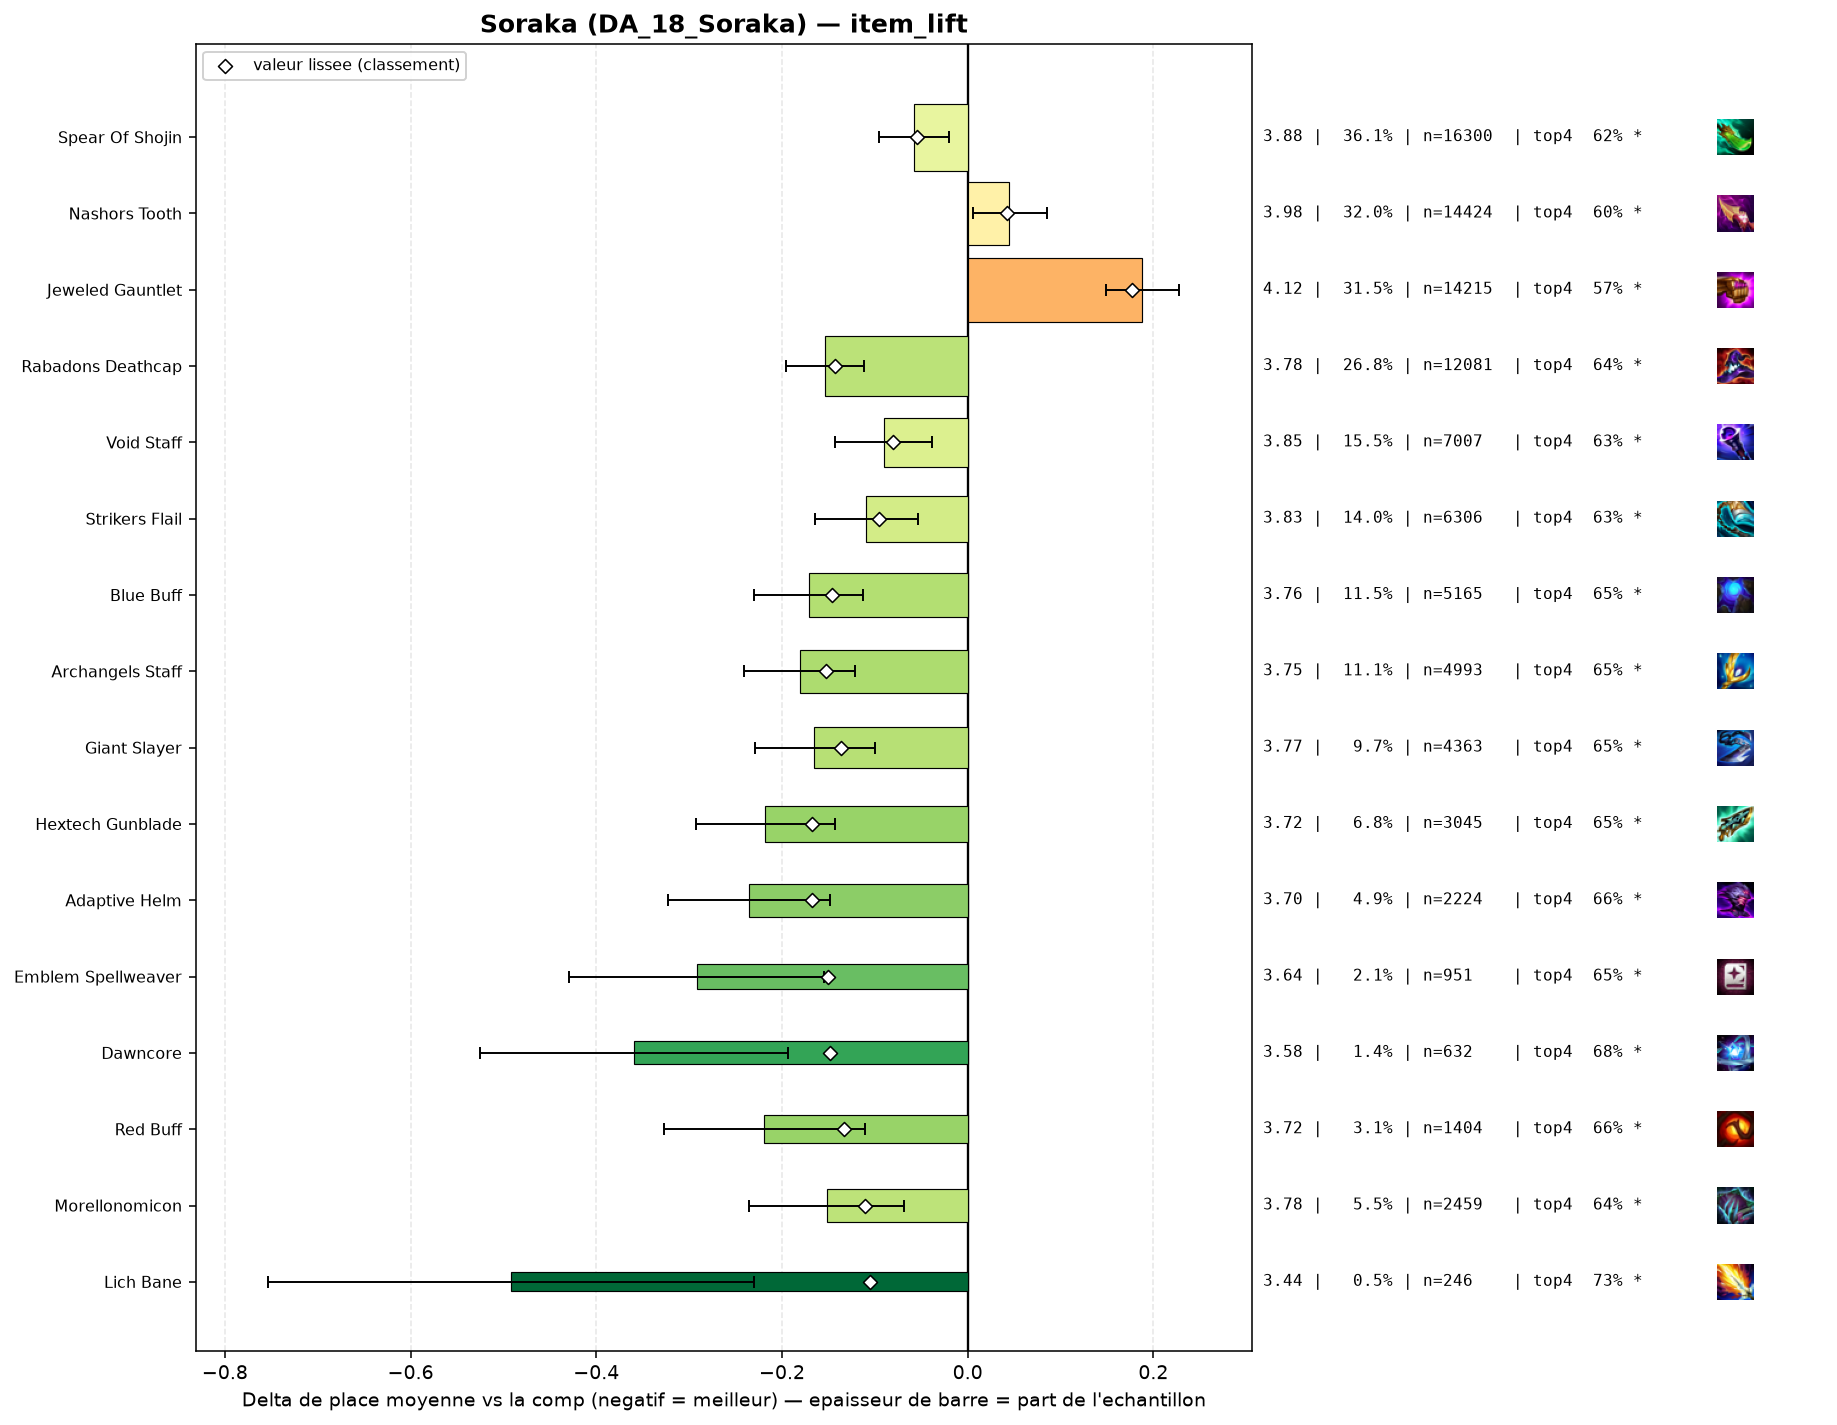

The file beside this chart, header and first rows:
group, label, n, share, avg_place, shrunk_avg, score, d_avg, d_avg_pess, impact, d_top4, win, top2, top4, sd, z, p, significant
populaire, Hextech Gunblade, 3045, 0.06752, 3.717, 3.767, -0.168, -0.218, -0.143, 0.0113, 0.0443, 0.1635, 0.3373, 0.6522, 2.038, -5.69, 0.0, True
pepite, Adaptive Helm, 2224, 0.04931, 3.699, 3.767, -0.168, -0.235, -0.148, 0.0083, 0.054, 0.1704, 0.3458, 0.6619, 2.052, -5.28, 0.0, True
populaire, Archangels Staff, 4993, 0.1107, 3.754, 3.782, -0.153, -0.181, -0.121, 0.017, 0.042, 0.1614, 0.3357, 0.6499, 2.049, -5.9, 0.0, True
pepite, Emblem Spellweaver, 951, 0.02109, 3.642, 3.785, -0.15, -0.292, -0.155, 0.0032, 0.0419, 0.2093, 0.3691, 0.6498, 2.132, -4.18, 3e-05, True
pepite, Dawncore, 632, 0.01401, 3.576, 3.787, -0.148, -0.359, -0.193, 0.0021, 0.0677, 0.2089, 0.3797, 0.6756, 2.113, -4.24, 2e-05, True
populaire, Blue Buff, 5165, 0.1145, 3.763, 3.789, -0.146, -0.171, -0.113, 0.0167, 0.0395, 0.163, 0.3272, 0.6474, 2.038, -5.7, 0.0, True
populaire, Rabadons Deathcap, 12081, 0.2679, 3.781, 3.792, -0.143, -0.154, -0.112, 0.0383, 0.0315, 0.1664, 0.3363, 0.6394, 2.09, -7.16, 0.0, True
populaire, Giant Slayer, 4363, 0.09674, 3.77, 3.798, -0.136, -0.165, -0.1, 0.0132, 0.0419, 0.162, 0.3337, 0.6498, 2.084, -4.97, 0.0, True
pepite, Red Buff, 1404, 0.03113, 3.716, 3.801, -0.133, -0.219, -0.111, 0.0041, 0.0509, 0.1595, 0.3433, 0.6588, 2.032, -3.97, 7e-05, True
pepite, Morellonomicon, 2459, 0.05452, 3.783, 3.824, -0.111, -0.152, -0.069, 0.0061, 0.0363, 0.1476, 0.3302, 0.6442, 2.042, -3.58, 0.00034, True
pepite, Lich Bane, 246, 0.005455, 3.443, 3.829, -0.105, -0.492, -0.23, 0.0006, 0.1238, 0.2114, 0.4024, 0.7317, 2.086, -3.69, 0.00023, True
populaire, Strikers Flail, 6306, 0.1398, 3.826, 3.839, -0.095, -0.109, -0.054, 0.0133, 0.0237, 0.1616, 0.326, 0.6316, 2.091, -3.87, 0.00011, True
, Emblem Elderwood, 530, 0.01175, 3.698, 3.847, -0.088, -0.237, -0.05, 0.001, 0.0223, 0.2226, 0.3774, 0.6302, 2.173, -2.49, 0.01271, True
populaire, Void Staff, 7007, 0.1554, 3.845, 3.855, -0.08, -0.09, -0.038, 0.0124, 0.0188, 0.1568, 0.3222, 0.6267, 2.082, -3.36, 0.00077, True
populaire, Spear Of Shojin, 16300, 0.3614, 3.877, 3.88, -0.055, -0.058, -0.02, 0.0197, 0.0108, 0.1581, 0.3216, 0.6187, 2.113, -2.98, 0.00285, True
, Hand Of Justice, 157, 0.003481, 3.675, 3.896, -0.038, -0.259, 0.0, 0.0001, 0.0482, 0.1783, 0.3694, 0.6561, 2.094, -1.55, 0.1211, False
, Eternal Pact, 193, 0.004279, 3.845, 3.919, -0.016, -0.09, 0.0, 0.0001, -0.0224, 0.1969, 0.3782, 0.5855, 2.229, -0.56, 0.5753, False
, Quicksilver, 41, 0.0009091, 4.049, 3.94, 0.005, 0.114, 0.0, -0.0, -0.0225, 0.1707, 0.2195, 0.5854, 2.071, 0.35, 0.7244, False
, Emblem Blackthorn, 424, 0.009401, 3.993, 3.953, 0.019, 0.058, 0.0, -0.0002, -0.0253, 0.1769, 0.3325, 0.5825, 2.238, 0.53, 0.5934, False
, Rabadons Deathcap Radiant, 151, 0.003348, 4.099, 3.958, 0.024, 0.165, 0.0, -0.0001, -0.0119, 0.1325, 0.2914, 0.596, 2.158, 0.94, 0.3493, False
, Emblem Lunar, 122, 0.002705, 4.238, 3.971, 0.036, 0.303, 0.0, -0.0001, -0.0587, 0.0984, 0.2295, 0.5492, 2.021, 1.65, 0.0981, False
populaire, Nashors Tooth, 14424, 0.3198, 3.98, 3.977, 0.042, 0.045, 0.006, -0.0136, -0.0077, 0.1441, 0.2994, 0.6002, 2.106, 2.23, 0.02549, True
, Emblem Inferno, 177, 0.003925, 4.192, 3.977, 0.042, 0.257, 0.0, -0.0002, -0.0655, 0.1582, 0.2712, 0.5424, 2.162, 1.58, 0.1139, False
, Emblem Blossom, 200, 0.004435, 4.165, 3.976, 0.042, 0.23, 0.0, -0.0002, -0.0679, 0.115, 0.26, 0.54, 2.039, 1.59, 0.111, False
, Emblem Invoker, 182, 0.004035, 4.247, 3.987, 0.052, 0.313, 0.007, -0.0002, -0.0694, 0.0989, 0.2582, 0.5385, 2.099, 2.01, 0.04496, True
, Jeweled Gauntlet Radiant, 48, 0.001064, 4.958, 3.986, 0.052, 1.024, 0.461, -0.0001, -0.1912, 0.0417, 0.1458, 0.4167, 1.989, 3.56, 0.00037, True
, Blighting Jewel, 102, 0.002262, 4.569, 3.999, 0.064, 0.634, 0.255, -0.0001, -0.0785, 0.0784, 0.1471, 0.5294, 1.948, 3.28, 0.00103, True
, Ludens Tempest, 166, 0.003681, 4.41, 4.008, 0.074, 0.475, 0.168, -0.0003, -0.0838, 0.0843, 0.2048, 0.5241, 2.015, 3.03, 0.00244, True
, Nashors Tooth Radiant, 126, 0.002794, 4.563, 4.012, 0.077, 0.629, 0.262, -0.0002, -0.1476, 0.0556, 0.2381, 0.4603, 2.099, 3.36, 0.00078, True
, Component Sparring Gloves, 72, 0.001596, 5.014, 4.014, 0.08, 1.079, 0.557, -0.0001, -0.1773, 0.0833, 0.1528, 0.4306, 2.258, 4.05, 5e-05, True
, Guinsoos Rageblade, 1200, 0.02661, 4.084, 4.02, 0.085, 0.15, 0.031, -0.0023, -0.0296, 0.1142, 0.2758, 0.5783, 2.071, 2.47, 0.01361, True
, Component Tear Of The Goddess, 74, 0.001641, 5.189, 4.03, 0.095, 1.255, 0.816, -0.0002, -0.3241, 0.0541, 0.1081, 0.2838, 1.922, 5.61, 0.0, True
, Manazane, 285, 0.006319, 4.361, 4.037, 0.102, 0.427, 0.177, -0.0006, -0.0851, 0.1263, 0.2281, 0.5228, 2.149, 3.34, 0.00083, True
, Component Recurve Bow, 79, 0.001752, 5.253, 4.041, 0.106, 1.319, 0.893, -0.0002, -0.2281, 0.0127, 0.1139, 0.3797, 1.926, 6.08, 0.0, True
populaire, Jeweled Gauntlet, 14215, 0.3152, 4.123, 4.112, 0.177, 0.188, 0.149, -0.0558, -0.0348, 0.1259, 0.2713, 0.5731, 2.094, 9.33, 0.0, True
, Component Needlessly Large Rod, 176, 0.003902, 5.318, 4.161, 0.226, 1.384, 1.074, -0.0009, -0.2783, 0.0511, 0.1477, 0.3295, 2.089, 8.77, 0.0, True
